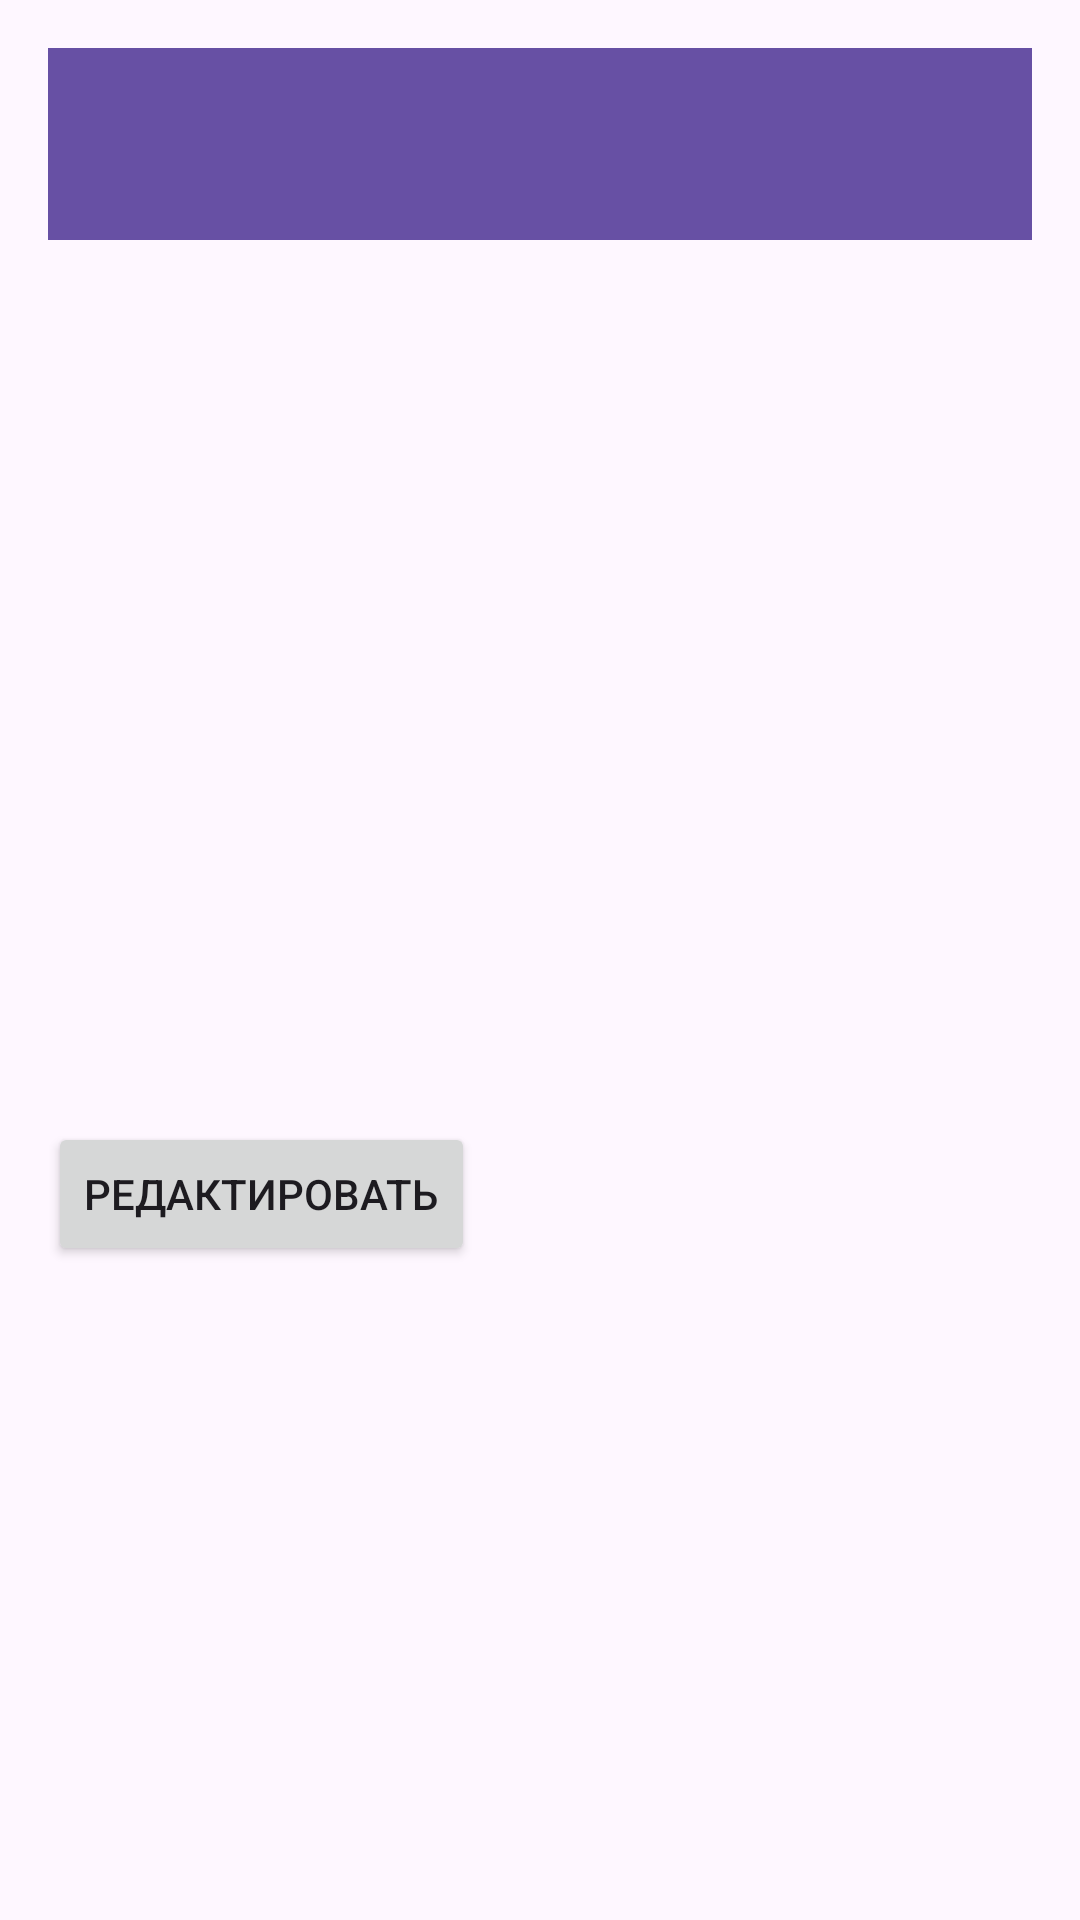

Reconstruct the res/layout file that produces this screen, plus the resources it refers to.
<!-- AndroidManifest.xml: application theme Theme.RecyclerViewclickListener -->
<!-- res/layout/activity_clothing_detail.xml -->
<?xml version="1.0" encoding="utf-8"?>
<LinearLayout xmlns:android="http://schemas.android.com/apk/res/android"
    android:layout_width="match_parent"
    android:layout_height="match_parent"
    xmlns:app="http://schemas.android.com/apk/res-auto"
    android:orientation="vertical"
    android:padding="16dp">

    <androidx.appcompat.widget.Toolbar
        android:id="@+id/toolbar"
        android:layout_width="match_parent"
        android:layout_height="?attr/actionBarSize"
        android:background="?attr/colorPrimary"
        app:titleTextColor="@android:color/white"
        app:theme="@style/ThemeOverlay.AppCompat.Dark.ActionBar"
        app:popupTheme="@style/ThemeOverlay.AppCompat.Light"/>

    <ImageView
        android:id="@+id/imageView"
        android:layout_width="match_parent"
        android:layout_height="200dp"
        android:scaleType="centerCrop"
        android:layout_marginBottom="16dp"/>

    <TextView
        android:id="@+id/tvTitle"
        android:layout_width="match_parent"
        android:layout_height="wrap_content"
        android:textSize="24sp"
        android:textStyle="bold"
        android:layout_marginBottom="8dp"/>

    <TextView
        android:id="@+id/tvDescription"
        android:layout_width="match_parent"
        android:layout_height="wrap_content"
        android:textSize="16sp"
        android:layout_marginBottom="16dp"/>

    <Button
        android:id="@+id/btnEdit"
        android:layout_width="wrap_content"
        android:layout_height="wrap_content"
        android:text="Редактировать"/>

</LinearLayout>
<!-- resources referenced by this layout -->
<resources>
  <style name="Theme.RecyclerViewclickListener" parent="Base.Theme.RecyclerViewclickListener" />
  <style name="Base.Theme.RecyclerViewclickListener" parent="Theme.Material3.DayNight.NoActionBar">
          
          
      </style>
</resources>
